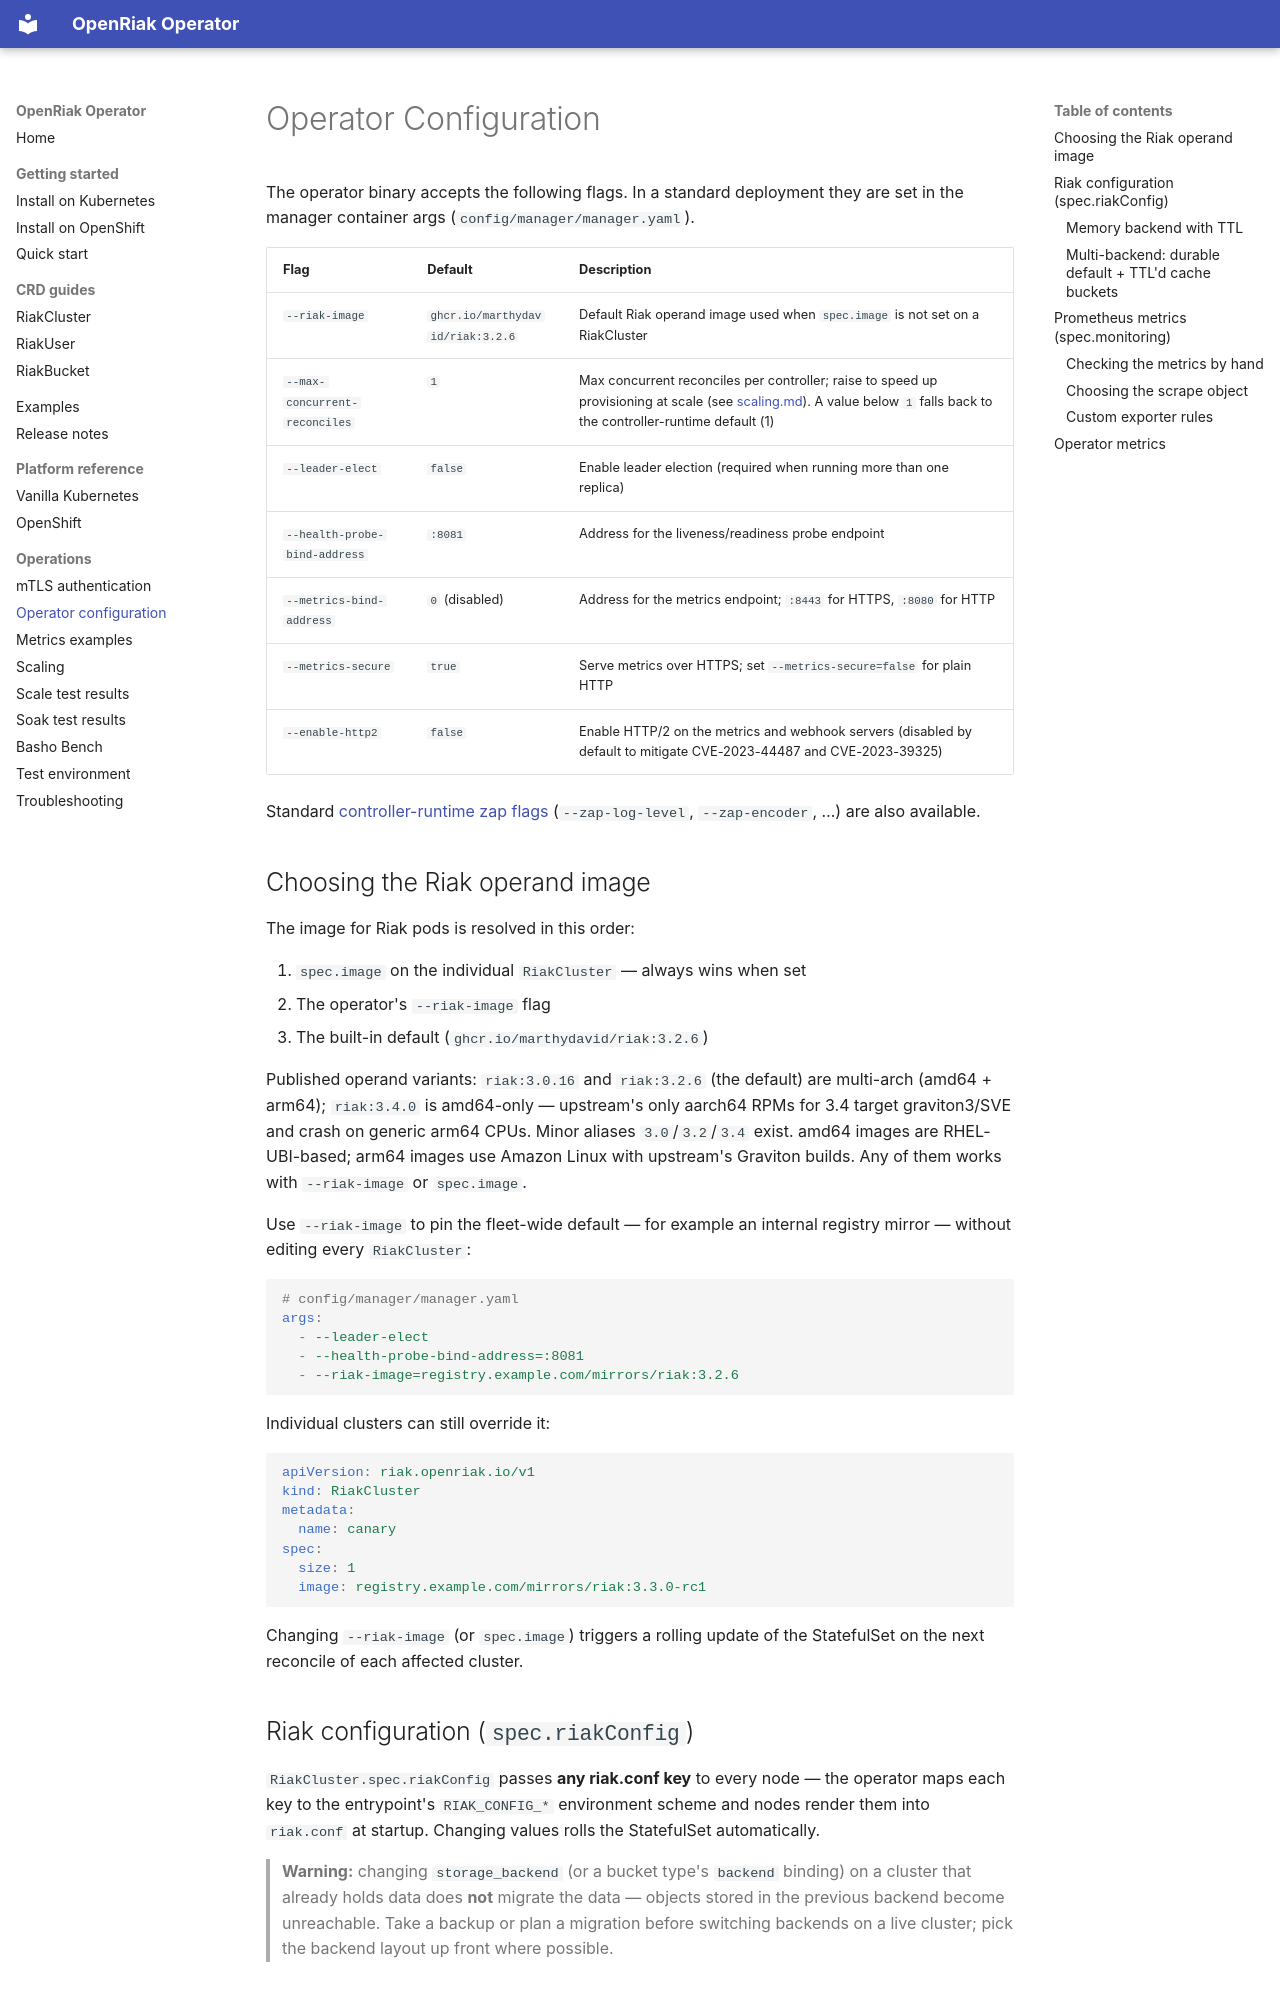

repository: marthydavid/openriak-operator · page: operator-configuration/index.html · generator: mkdocs

# Operator Configuration

The operator binary accepts the following flags. In a standard deployment they are
set in the manager container args (`config/manager/manager.yaml`).

| Flag | Default | Description |
|------|---------|-------------|
| `--riak-image` | `ghcr.io/marthydavid/riak:3.2.6` | Default Riak operand image used when `spec.image` is not set on a RiakCluster |
| `--max-concurrent-reconciles` | `1` | Max concurrent reconciles per controller; raise to speed up provisioning at scale (see [scaling.md](scaling.md)). A value below `1` falls back to the controller-runtime default (1) |
| `--leader-elect` | `false` | Enable leader election (required when running more than one replica) |
| `--health-probe-bind-address` | `:8081` | Address for the liveness/readiness probe endpoint |
| `--metrics-bind-address` | `0` (disabled) | Address for the metrics endpoint; `:8443` for HTTPS, `:8080` for HTTP |
| `--metrics-secure` | `true` | Serve metrics over HTTPS; set `--metrics-secure=false` for plain HTTP |
| `--enable-http2` | `false` | Enable HTTP/2 on the metrics and webhook servers (disabled by default to mitigate CVE-2023-44487 and CVE-2023-39325) |

Standard [controller-runtime zap flags](https://sdk.operatorframework.io/docs/building-operators/golang/references/logging/)
(`--zap-log-level`, `--zap-encoder`, …) are also available.

## Choosing the Riak operand image

The image for Riak pods is resolved in this order:

1. `spec.image` on the individual `RiakCluster` — always wins when set
2. The operator's `--riak-image` flag
3. The built-in default (`ghcr.io/marthydavid/riak:3.2.6`)

Published operand variants: `riak:3.0.16` and `riak:3.2.6` (the default) are multi-arch
(amd64 + arm64); `riak:3.4.0` is amd64-only — upstream's only aarch64 RPMs for 3.4 target
graviton3/SVE and crash on generic arm64 CPUs. Minor aliases `3.0`/`3.2`/`3.4` exist. amd64
images are RHEL-UBI-based; arm64 images use Amazon Linux with upstream's Graviton builds.
Any of them works with `--riak-image` or `spec.image`.

Use `--riak-image` to pin the fleet-wide default — for example an internal registry
mirror — without editing every `RiakCluster`:

```yaml
# config/manager/manager.yaml
args:
  - --leader-elect
  - --health-probe-bind-address=:8081
  - --riak-image=registry.example.com/mirrors/riak:3.2.6
```

Individual clusters can still override it:

```yaml
apiVersion: riak.openriak.io/v1
kind: RiakCluster
metadata:
  name: canary
spec:
  size: 1
  image: registry.example.com/mirrors/riak:3.3.0-rc1
```

Changing `--riak-image` (or `spec.image`) triggers a rolling update of the
StatefulSet on the next reconcile of each affected cluster.

## Riak configuration (`spec.riakConfig`)

`RiakCluster.spec.riakConfig` passes **any riak.conf key** to every node — the operator maps
each key to the entrypoint's `RIAK_CONFIG_*` environment scheme and nodes render them into
`riak.conf` at startup. Changing values rolls the StatefulSet automatically.

> **Warning:** changing `storage_backend` (or a bucket type's `backend` binding) on a
> cluster that already holds data does **not** migrate the data — objects stored in the
> previous backend become unreachable. Take a backup or plan a migration before switching
> backends on a live cluster; pick the backend layout up front where possible.

### Memory backend with TTL

```yaml
spec:
  riakConfig:
    storage_backend: memory
    memory_backend.ttl: 60s
    memory_backend.max_memory_per_vnode: 128MB
```
